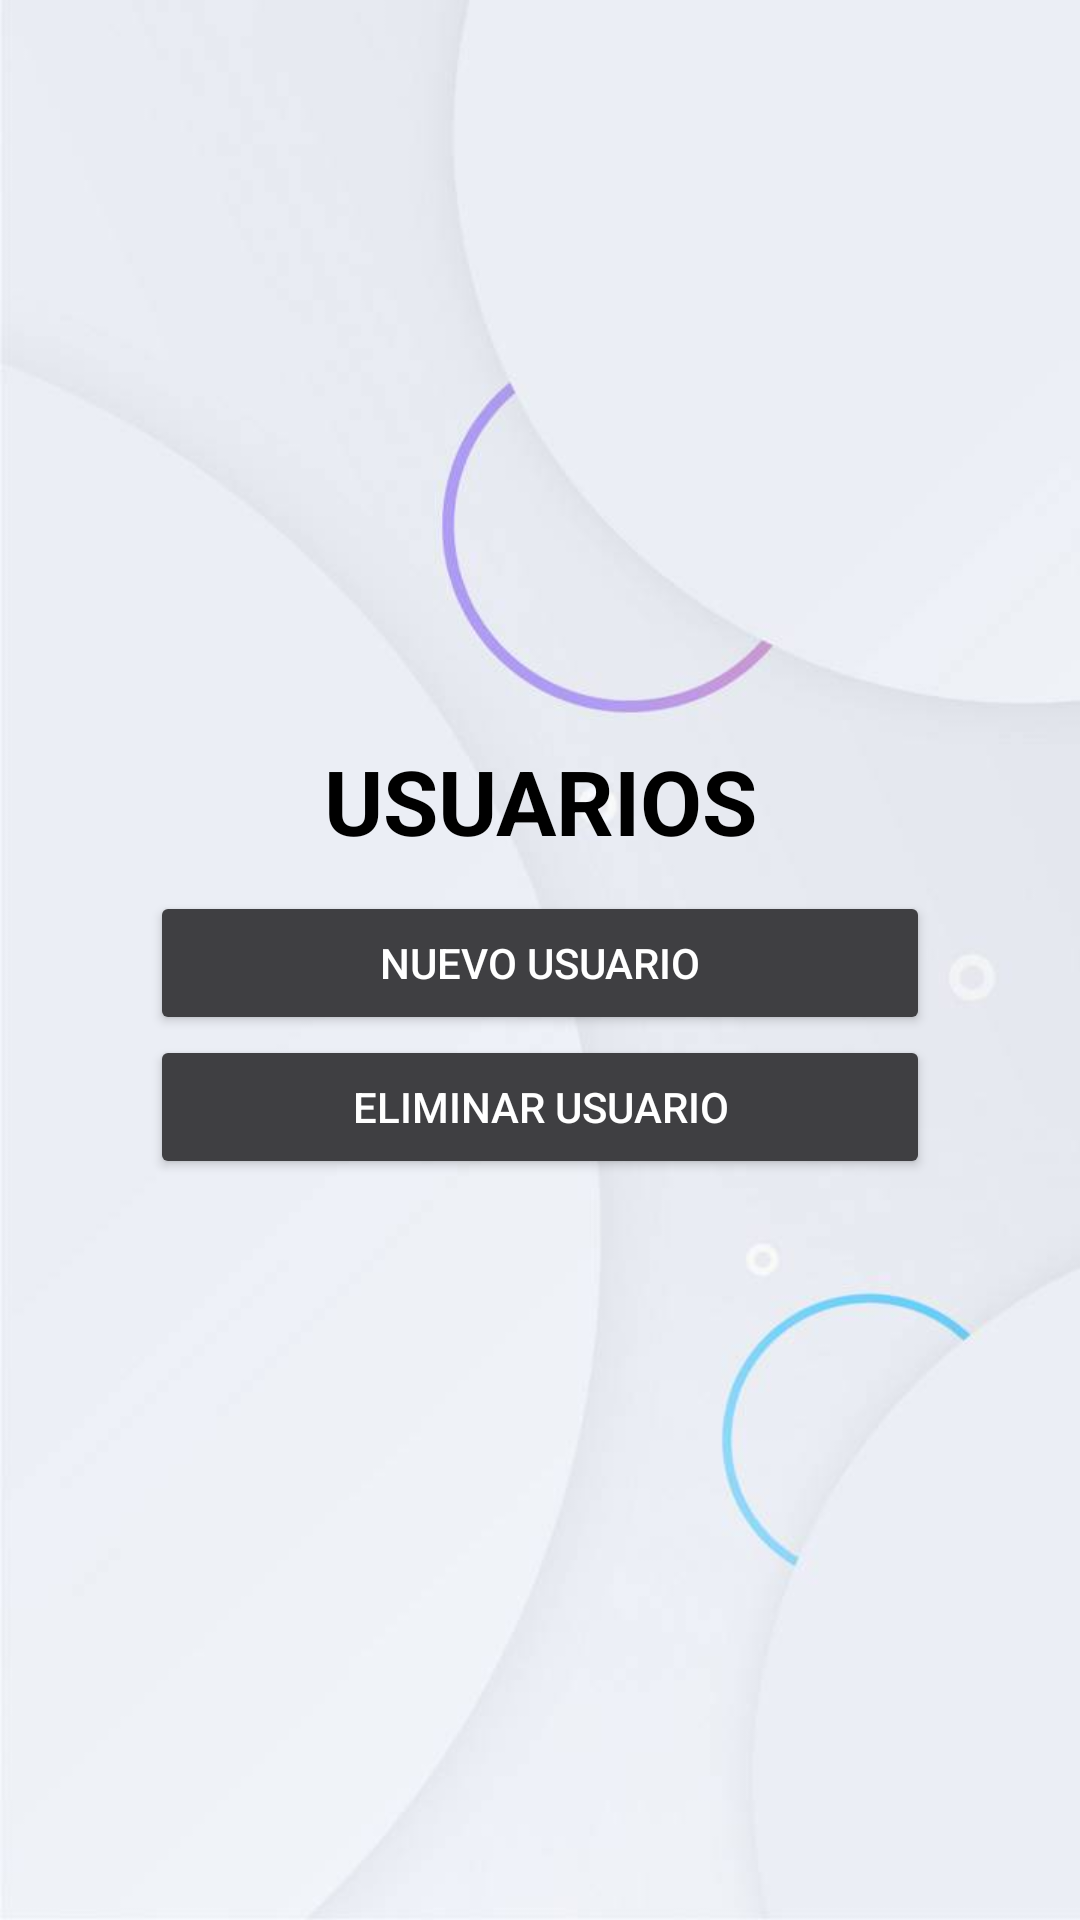

Layout XML and referenced resources for this Android screen:
<!-- AndroidManifest.xml: application theme AppTheme -->
<!-- res/layout/activity_menu__usuario.xml -->
<?xml version="1.0" encoding="utf-8"?>
<LinearLayout xmlns:android="http://schemas.android.com/apk/res/android"
    xmlns:app="http://schemas.android.com/apk/res-auto"
    xmlns:tools="http://schemas.android.com/tools"
    android:layout_width="match_parent"
    android:layout_height="match_parent"
    android:background="@drawable/operate"
    android:orientation="vertical"
    android:gravity="center"
    android:paddingLeft="50dp"
    android:paddingRight="50dp">

    <TextView
        android:id="@+id/textView2"
        android:layout_width="match_parent"
        android:layout_height="wrap_content"
        android:layout_marginBottom="10dp"
        android:text="USUARIOS"
        android:textAlignment="center"
        android:textColor="#000000"
        android:textSize="30sp"
        android:textStyle="bold" />

    <Button
        android:id="@+id/btnNuevoU"
        android:layout_width="match_parent"
        android:layout_height="wrap_content"
        android:onClick="Onclick"
        android:text="NUEVO USUARIO"
        android:theme="@style/RaisedButtonDark"/>

    <Button
        android:id="@+id/btnActEliUsuario"
        android:layout_width="match_parent"
        android:layout_height="wrap_content"
        android:onClick="Onclick"
        android:text="ELIMINAR USUARIO"
        android:theme="@style/RaisedButtonDark"/>


</LinearLayout>
<!-- resources referenced by this layout -->
<resources>
  <!-- drawable operate: jpg bitmap (drawable, 20580 bytes) -->
  <style name="RaisedButtonDark" parent="Theme.AppCompat.Light">
          <item name="colorButtonNormal">@color/colorPrimaryDark</item>
          <item name="colorControlHighlight">@color/colorPrimary</item>
          <item name="android:textColor">@android:color/white</item>
      </style>
  <style name="AppTheme" parent="Theme.AppCompat.Light.NoActionBar">
          
          <item name="colorPrimary">@color/colorPrimary</item>
          <item name="colorPrimaryDark">@color/colorPrimaryDark</item>
          <item name="colorAccent">@color/colorAccent</item>
      </style>
  <color name="colorPrimaryDark">#3F3F42</color>
  <color name="colorPrimary">#5E5E66</color>
  <color name="colorAccent">#FFFFFF</color>
</resources>
